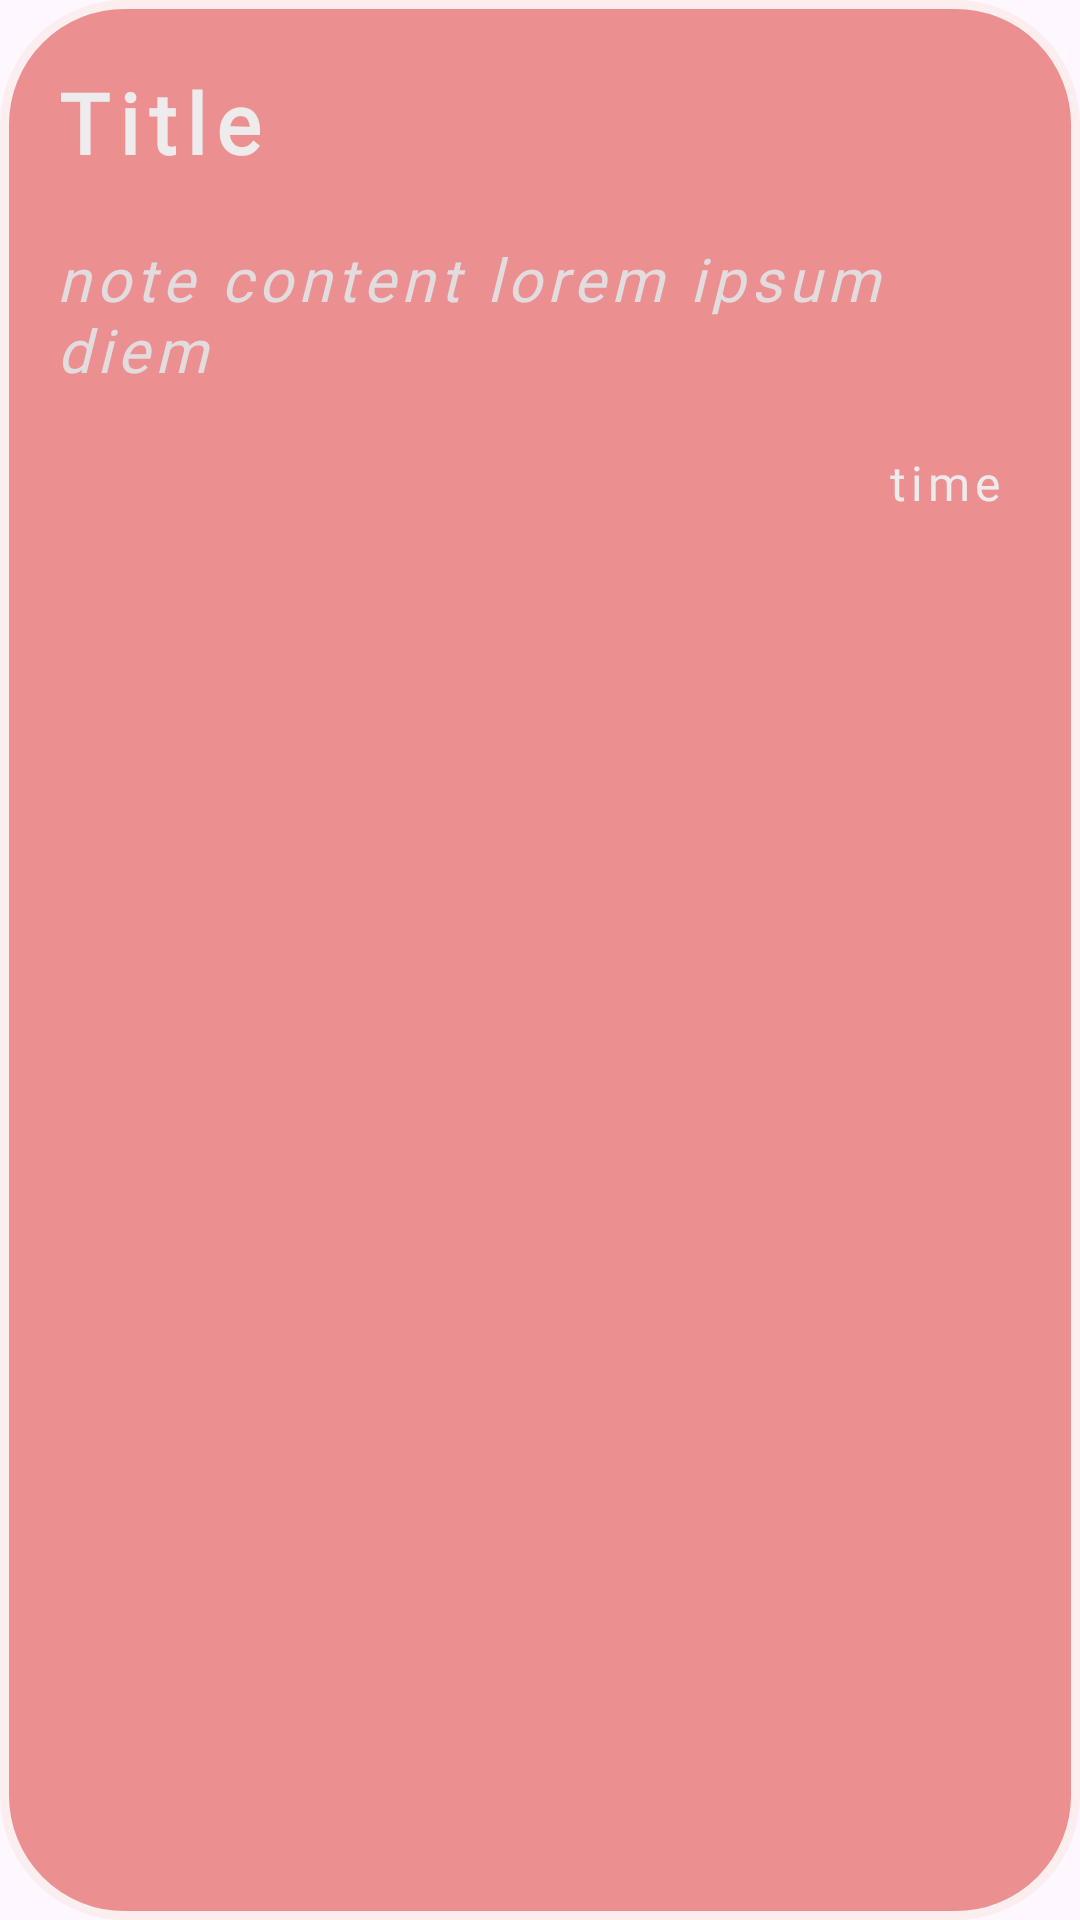

Write the Android layout XML for this screen, with the resource values it uses.
<!-- AndroidManifest.xml: application theme Theme.PersonalNotes -->
<!-- res/layout/recycler_view.xml -->
<?xml version="1.0" encoding="utf-8"?>
<LinearLayout xmlns:android="http://schemas.android.com/apk/res/android"
    android:orientation="vertical"
    android:background="@drawable/custom_et"
    android:backgroundTint="@color/secondary"
    android:backgroundTintMode="screen"
    android:layout_width="match_parent"
    android:padding="12dp"
    android:layout_marginVertical="8dp"
    android:layout_marginHorizontal="8dp"
    android:layout_height="wrap_content">

    <TextView
        android:layout_width="match_parent"
        android:layout_height="wrap_content"
        android:fontFamily="@font/jost_medium"
        android:id="@+id/title_recycle"
        android:text="Title"
        android:textSize="28sp"
        android:textStyle="bold"
        android:letterSpacing="0.12"
        android:layout_marginVertical="4dp"
        android:padding="6dp"
        android:textColor="@color/secondary_shade"/>
    <TextView
        android:layout_width="match_parent"
        android:layout_height="wrap_content"
        android:fontFamily="@font/jost_medium"
        android:id="@+id/content_recycle"
        android:text="note content lorem ipsum diem"
        android:padding="6dp"
        android:textSize="20sp"
        android:textStyle="italic"
        android:layout_marginVertical="4dp"
        android:maxLines="2"
        android:ellipsize="end"
        android:letterSpacing="0.1"
        android:textColor="@color/primary_shade"/>
    <TextView
        android:layout_width="match_parent"
        android:layout_height="wrap_content"
        android:fontFamily="@font/jost_medium"
        android:padding="6dp"
        android:id="@+id/time_recycle"
        android:text="time"
        android:letterSpacing="0.1"
        android:textSize="16sp"
        android:gravity="end"
        android:layout_marginHorizontal="8dp"
        android:layout_marginVertical="4dp"
        android:textColor="@color/secondary_shade"/>

</LinearLayout>
<!-- resources referenced by this layout -->
<resources>
  <color name="primary_shade">#FFE2DCDF</color>
  <color name="secondary">#FFE87E7F</color>
  <color name="secondary_shade">#FFEDEBEC</color>
  <!-- drawable custom_et (drawable) -->
  <?xml version="1.0" encoding="utf-8"?>
  <shape xmlns:android="http://schemas.android.com/apk/res/android"
      android:shape="rectangle"
      android:padding="0dp">
  
      <solid android:color="#80424242" />
      <corners
          android:bottomRightRadius="40dp"
          android:bottomLeftRadius="40dp"
          android:topLeftRadius="40dp"
          android:topRightRadius="40dp" />
      <stroke android:color="@color/primary_shade" android:width="3dp"/>
  </shape>
  <style name="Theme.PersonalNotes" parent="Base.Theme.PersonalNotes" />
  <style name="Base.Theme.PersonalNotes" parent="Theme.Material3.DayNight.NoActionBar">
          
          <item name="colorPrimary">@color/primary</item>
      </style>
  <color name="primary">#FF0963B4</color>
</resources>
